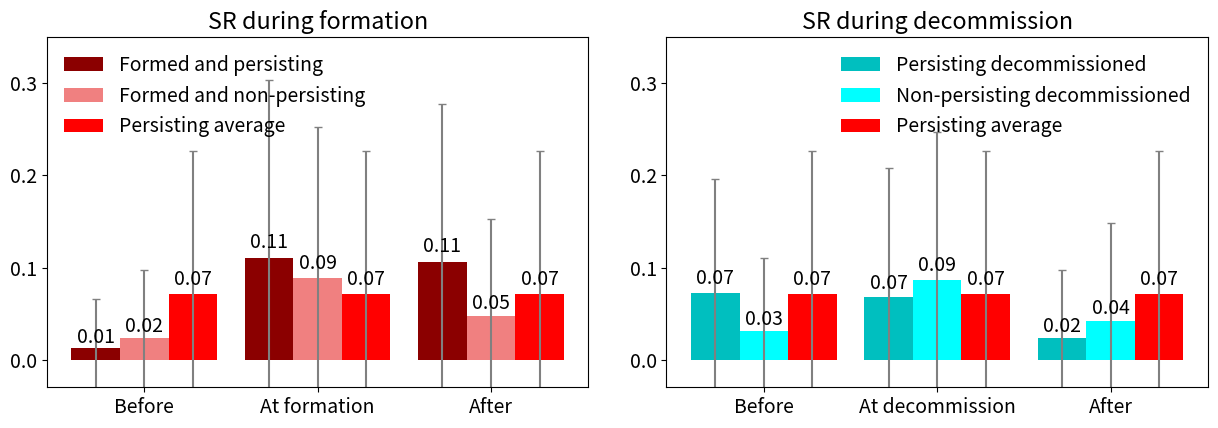

Reproduce this figure in Python. (Note: this script raises an exception after producing the figure.)
#!/usr/bin/env python
# a bar plot with errorbars
import matplotlib
import numpy as np
import matplotlib.pyplot as plt
from matplotlib.patches import Ellipse, Polygon
from pylab import *

width=0.28     # the width of the bars
font = {'family' : 'sans-serif',
		'variant' : 'normal',
        'weight' : 'light',
        'size'   : 14}
matplotlib.rc('font', **font)
# plot with various axes scales
plt.figure(1)
fig = gcf()

def plot_bars_FORMATION_SR(PersistingMeans, PersistingStd, Means, Std, PERSreal, PERSstd):

	ind = np.arange(N)  # the x locations for the groups
	#width = 0.3       # the width of the bars

	#ax = plt.subplot(321)
	ax = plt.subplot2grid((1,2),(0, 0))
	#rects1 = ax.bar(ind-0.2, PersistingMeans, width, color='c', yerr=PersistingStd, align='center')
	#rects2 = ax.bar(ind+0.2, Means, width, color='cyan', yerr=Std, align='center')

	rects1 = ax.bar(ind-width, PersistingMeans, width, color='darkred', \
		align='center', yerr=PersistingStd, linewidth=0,\
		error_kw=dict(ecolor='gray', lw=1.5, capsize=2.7, capthick=1))

	rects2 = ax.bar(ind, Means, width, color='lightcoral', \
		yerr=Std, align='center', linewidth=0,\
		error_kw=dict(ecolor='gray', lw=1.5, capsize=2.7, capthick=1))

	rects3 = ax.bar(ind+width, PERSreal, width, color='r',\
		yerr=PERSstd, align='center',linewidth=0,\
		error_kw=dict(ecolor='gray', lw=1.5, capsize=2.7, capthick=1))


	ax.legend((rects1[0], rects2[0], rects3[0]), \
		('Formed and persisting', \
			'Formed and non-persisting', 'Persisting average'),\
		frameon=False)

	ax.set_title('SR during formation')
	ax.set_xticks(ind )
	ax.set_xticklabels(('Before', 'At formation', 'After'))
	
	ax.set_ylim([-0.03, 0.35])
	ax.set_yticks((0,0.1,0.2,0.3))


	def autolabel(rects):
	    # attach some text labels
	    for rect in rects:
	        height = rect.get_height()
	        ax.text(rect.get_x() + rect.get_width()/2., 1.05*height,
	                '%.2f' % float(height),
	                ha='center', va='bottom')

	autolabel(rects1)
	autolabel(rects2)
	autolabel(rects3)

	return plt

###################################################################################################
def plot_bars_DELETION_SR(PersistingMeans, PersistingStd, Means, Std, PERSreal, PERSstd):

	ind = np.arange(N)  # the x locations for the groups
	#width = 0.3       # the width of the bars

	#ax = plt.subplot(321)
	ax = plt.subplot2grid((1,2),(0, 1))
	#rects1 = ax.bar(ind-0.2, PersistingMeans, width, color='c', yerr=PersistingStd, align='center')
	#rects2 = ax.bar(ind+0.2, Means, width, color='cyan', yerr=Std, align='center')

	rects1 = ax.bar(ind-width, PersistingMeans, width, color='c', \
		align='center', yerr=PersistingStd, linewidth=0,\
		error_kw=dict(ecolor='gray', lw=1.5, capsize=2.7, capthick=1))

	rects2 = ax.bar(ind, Means, width, color='cyan', \
		yerr=Std, align='center', linewidth=0,\
		error_kw=dict(ecolor='gray', lw=1.5, capsize=2.7, capthick=1))

	rects3 = ax.bar(ind+width, PERSreal, width, color='r',\
		yerr=PERSstd, align='center',linewidth=0,\
		error_kw=dict(ecolor='gray', lw=1.5, capsize=2.7, capthick=1))


	ax.legend((rects1[0], rects2[0], rects3[0]), \
		('Persisting decommissioned', \
			'Non-persisting decommissioned', 'Persisting average'),\
		frameon=False)

	ax.set_title('SR during decommission')
	ax.set_xticks(ind )
	ax.set_xticklabels(('Before', 'At decommission', 'After'))
	
	ax.set_ylim([-0.03, 0.35])
	ax.set_yticks((0,0.1,0.2,0.3))


	def autolabel(rects):
	    # attach some text labels
	    for rect in rects:
	        height = rect.get_height()
	        ax.text(rect.get_x() + rect.get_width()/2., 1.05*height,
	                '%.2f' % float(height),
	                ha='center', va='bottom')

	autolabel(rects1)
	autolabel(rects2)
	autolabel(rects3)

	return plt



N = 3
##########################################################################
# NON PERSISTING LINKS
formationDeletionMeans = (0.0238877664077, 0.0889947225643, 0.0469454206615)
formationDeletionStd = (0.0737611090458, 0.163802741911, 0.105806861733)


# PERSISTING LINKS
formationNodeletionMeans = (0.0121447496769, 0.110398018511, 0.10617694085)
formationNodeletionStd = (0.0539546551446, 0.192962632767, 0.1715092024)




SRmeans = (0.077627, 0.073275, 0.069833, 0.064159, 0.073046)
SRStd = (0.158114, 0.160656, 0.151127, 0.149817, 0.155852)
SRMeansF = (0.071587999999999999,0.071587999999999999,0.071587999999999999)
SRStdF = (0.15511320000000001,0.15511320000000001,0.15511320000000001)

plt1 = plot_bars_FORMATION_SR(formationNodeletionMeans, formationNodeletionStd,\
formationDeletionMeans, formationDeletionStd, SRMeansF, SRStdF)


##########################################################################
# NON PERSISTING LINKS
deletionFormationMeans = (0.0310193549156, 0.0865167468876, 0.041804038316)
deletionFormationStd = (0.0788210013685, 0.160935564402, 0.106581555167)


# PERSISTING LINKS
deletionNoformationMeans = (0.0727004565385, 0.0680258988703, 0.0229713363971)
deletionNoformationStd = (0.123489476215, 0.140276874039, 0.0746578827396)


# REAL PERSISTING
SRmeans = (0.077627, 0.073275, 0.069833, 0.064159, 0.073046)
SRStd = (0.158114, 0.160656, 0.151127, 0.149817, 0.155852)
SRMeansD = (0.071587999999999999,0.071587999999999999,0.071587999999999999)
SRStdD = (0.15511320000000001,0.15511320000000001,0.15511320000000001)

plt2 = plot_bars_DELETION_SR(deletionNoformationMeans, deletionNoformationStd, \
	deletionFormationMeans, deletionFormationStd, SRMeansD, SRStdD)
##########################################################################

plt.tight_layout()
fig = plt.gcf()
fig.set_size_inches(12.4,4.5)
plt.tight_layout()
#plt.figtext(0.20, 0.49, 'Relative status of the pair: weak contacts')
#plt.figtext(0.27, 0.973, 'Relative status of the pair: strong contacts')
#fig.suptitle('Sum of strong contacts', verticalalignment='center', horizontalalignment='center', size = 16)
#fig.suptitle('Sum including weak contacts', verticalalignment='center', y=0.5, horizontalalignment='center', size = 16)

plt.savefig("/home/<user>/Projects7s/Twitter-workspace/DATA/General/simple_explain_SR.eps", dpi=710)

